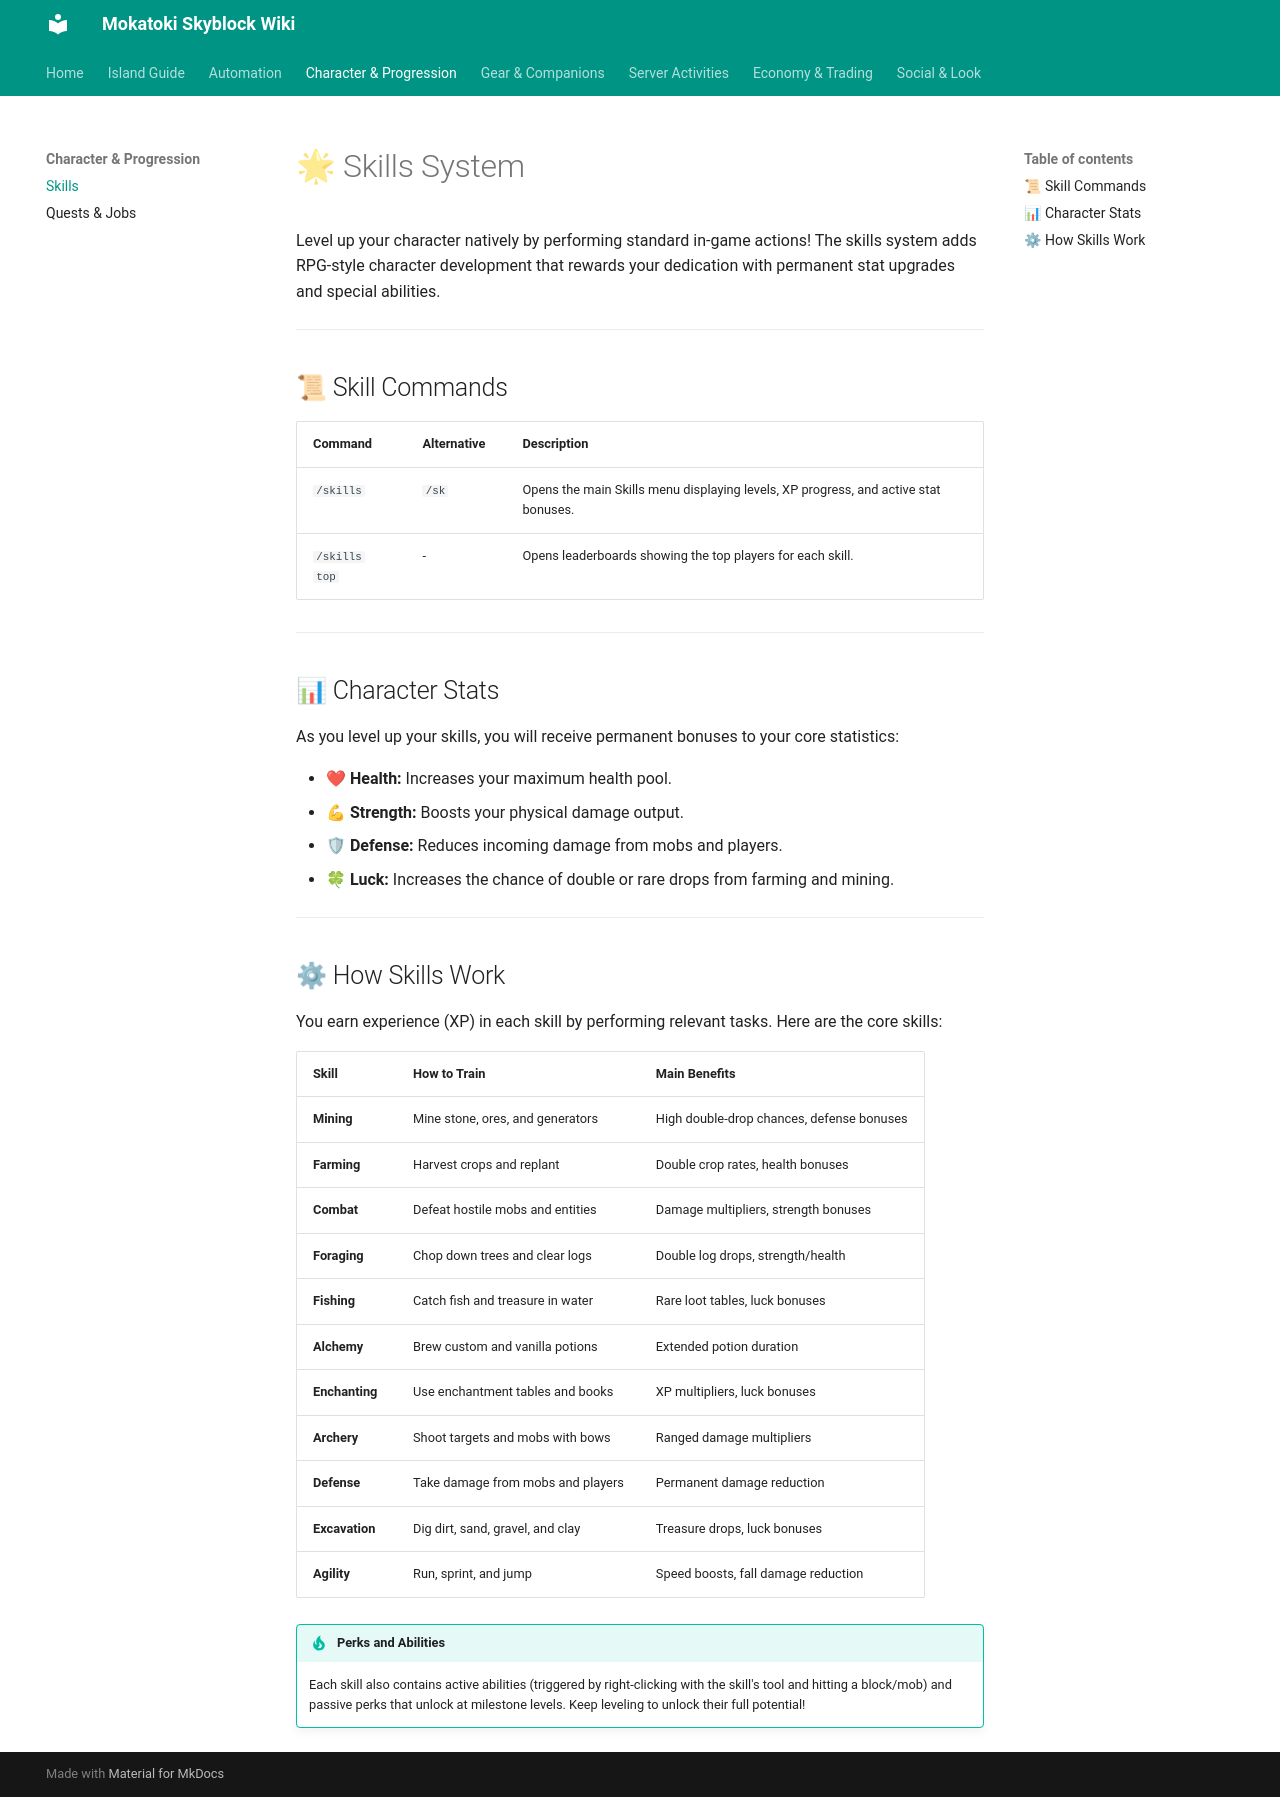

repository: MokaToki/mokatoki-skyblock · page: progression/skills/index.html · generator: mkdocs

# 🌟 Skills System

Level up your character natively by performing standard in-game actions! The skills system adds RPG-style character development that rewards your dedication with permanent stat upgrades and special abilities.

---

## 📜 Skill Commands

| Command | Alternative | Description |
| :--- | :--- | :--- |
| `/skills` | `/sk` | Opens the main Skills menu displaying levels, XP progress, and active stat bonuses. |
| `/skills top` | - | Opens leaderboards showing the top players for each skill. |

---

## 📊 Character Stats

As you level up your skills, you will receive permanent bonuses to your core statistics:

* ❤ **Health:** Increases your maximum health pool.
* 💪 **Strength:** Boosts your physical damage output.
* 🛡 **Defense:** Reduces incoming damage from mobs and players.
* 🍀 **Luck:** Increases the chance of double or rare drops from farming and mining.

---

## ⚙ How Skills Work

You earn experience (XP) in each skill by performing relevant tasks. Here are the core skills:

| Skill | How to Train | Main Benefits |
| :--- | :--- | :--- |
| **Mining** | Mine stone, ores, and generators | High double-drop chances, defense bonuses |
| **Farming** | Harvest crops and replant | Double crop rates, health bonuses |
| **Combat** | Defeat hostile mobs and entities | Damage multipliers, strength bonuses |
| **Foraging** | Chop down trees and clear logs | Double log drops, strength/health |
| **Fishing** | Catch fish and treasure in water | Rare loot tables, luck bonuses |
| **Alchemy** | Brew custom and vanilla potions | Extended potion duration |
| **Enchanting** | Use enchantment tables and books | XP multipliers, luck bonuses |
| **Archery** | Shoot targets and mobs with bows | Ranged damage multipliers |
| **Defense** | Take damage from mobs and players | Permanent damage reduction |
| **Excavation** | Dig dirt, sand, gravel, and clay | Treasure drops, luck bonuses |
| **Agility** | Run, sprint, and jump | Speed boosts, fall damage reduction |

!!! tip "Perks and Abilities"
    Each skill also contains active abilities (triggered by right-clicking with the skill's tool and hitting a block/mob) and passive perks that unlock at milestone levels. Keep leveling to unlock their full potential!
